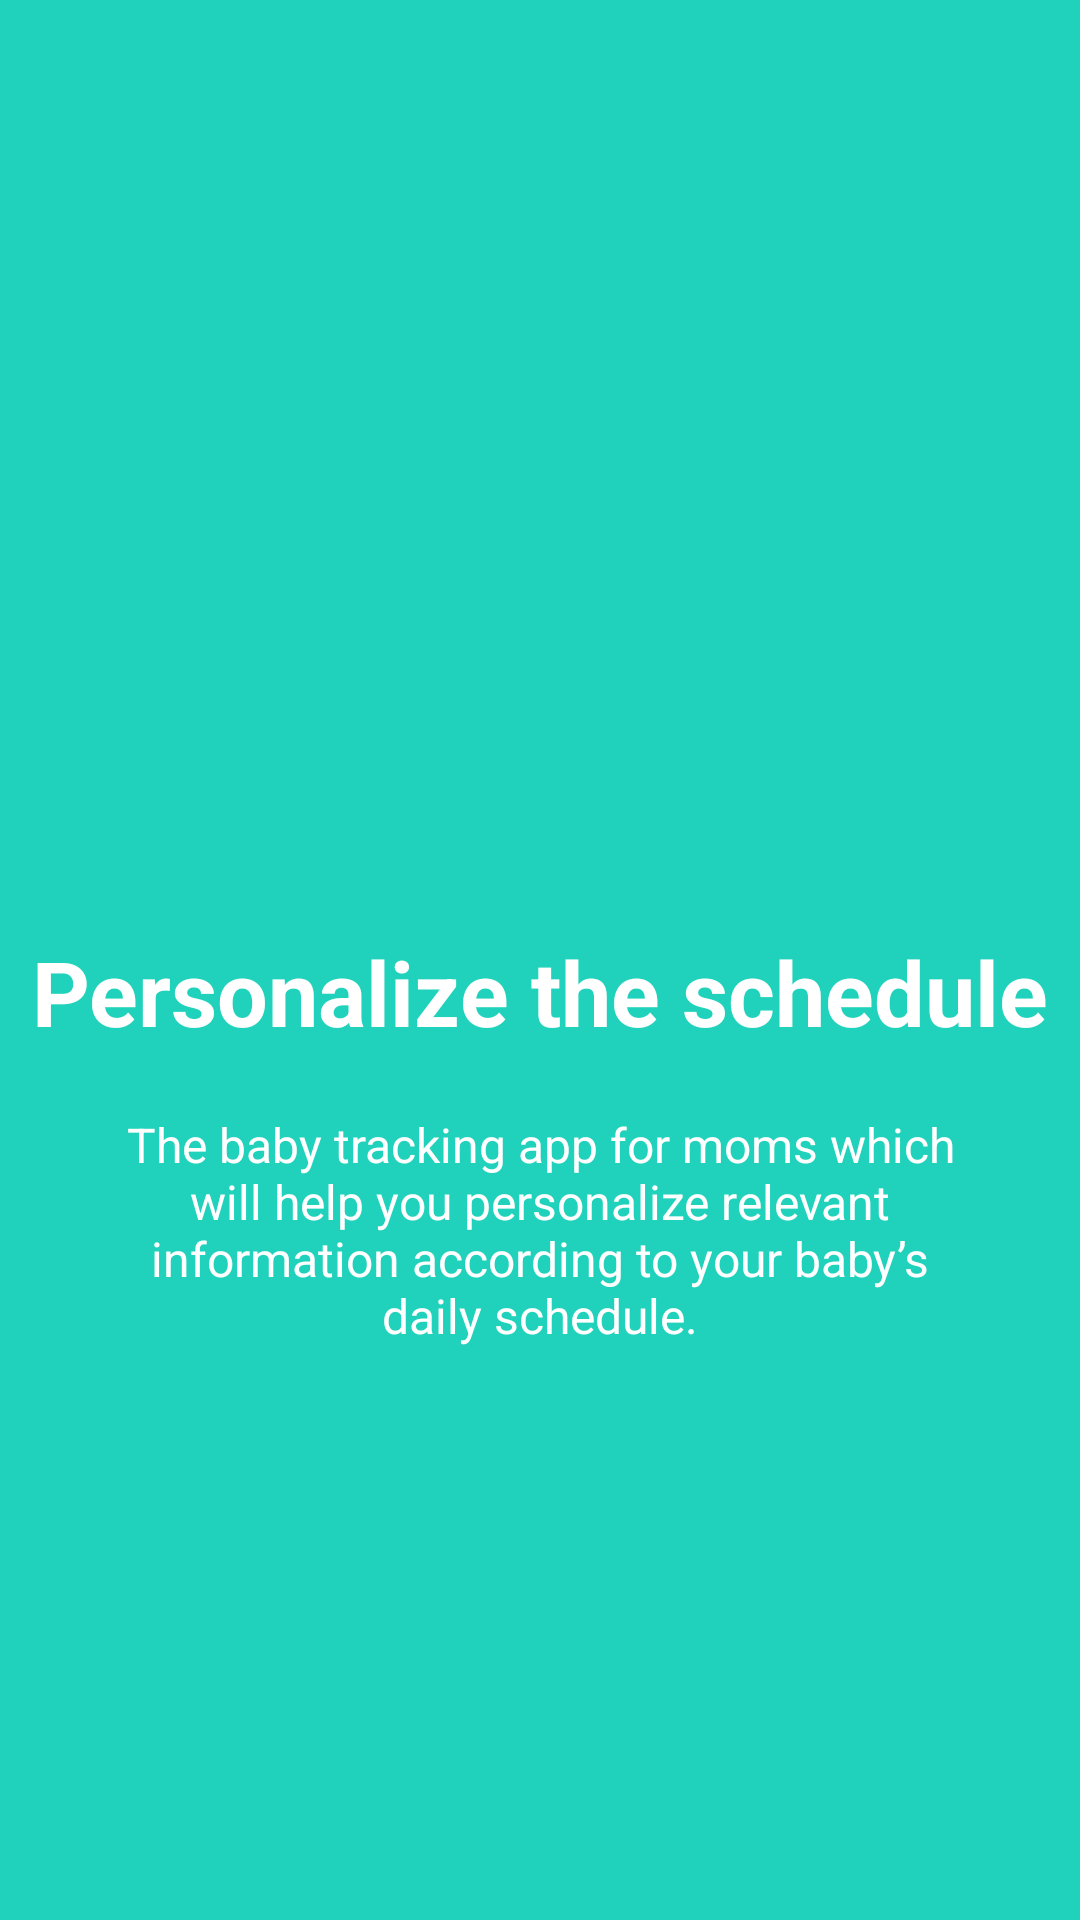

Produce the Android XML layout that renders to this screen, including the resource entries it uses.
<!-- AndroidManifest.xml: application theme Theme.Shrine -->
<!-- res/layout/welcome_slide2.xml -->
<?xml version="1.0" encoding="utf-8"?>
<RelativeLayout xmlns:android="http://schemas.android.com/apk/res/android"
	android:layout_width="match_parent"
	android:layout_height="match_parent"
	android:layout_gravity="center"
	android:background="@color/bg_screen2">
	
	<LinearLayout
		android:layout_width="wrap_content"
		android:layout_height="wrap_content"
		android:layout_centerInParent="true"
		android:gravity="center_horizontal"
		android:orientation="vertical">
		
		<ImageView
			android:layout_width="@dimen/img_width_height"
			android:layout_height="@dimen/img_width_height"/>

		
		<TextView
			android:layout_width="wrap_content"
			android:layout_height="wrap_content"
			android:text="@string/slide_2_title"
			android:textColor="@android:color/white"
			android:textSize="@dimen/slide_title"
			android:textStyle="bold" />
		
		<TextView
			android:layout_width="wrap_content"
			android:layout_height="wrap_content"
			android:layout_marginTop="20dp"
			android:paddingLeft="@dimen/desc_padding"
			android:paddingRight="@dimen/desc_padding"
			android:text="@string/slide_2_desc"
			android:textAlignment="center"
			android:textColor="@android:color/white"
			android:textSize="@dimen/slide_desc" />
	
	</LinearLayout>


</RelativeLayout>
<!-- resources referenced by this layout -->
<resources>
  <color name="bg_screen2">#20d2bb</color>
  <dimen name="desc_padding">40dp</dimen>
  <dimen name="img_width_height">120dp</dimen>
  <dimen name="slide_desc">16dp</dimen>
  <dimen name="slide_title">30dp</dimen>
  <string name="slide_2_desc">The baby tracking app for moms which will help you
  		personalize relevant information according to your baby’s daily schedule.</string>
  <string name="slide_2_title">Personalize the schedule</string>
  <style name="Theme.Shrine" parent="Theme.MaterialComponents.Light.NoActionBar">
  	
  		<item name="windowActionBar">false</item>
  		<item name="windowNoTitle">true</item>
  		
  		
  		<item name="colorPrimary">@color/colorPrimary</item>
  		<item name="colorPrimaryDark">@color/colorPrimaryDark</item>
  		<item name="colorAccent">@color/colorAccent</item>
  		<item name="android:windowLightStatusBar" tools:targetApi="m">true</item>
  		<item name="android:textColorPrimary">@color/textColorPrimary</item>
  	</style>
  <style name="Theme.MaterialComponents.Light.NoActionBar" />
  <color name="colorPrimary">#62A368</color>
  <color name="colorPrimaryDark">#263238</color>
  <color name="colorAccent">#FFAB91</color>
  <color name="textColorPrimary">#442C2E</color>
</resources>
